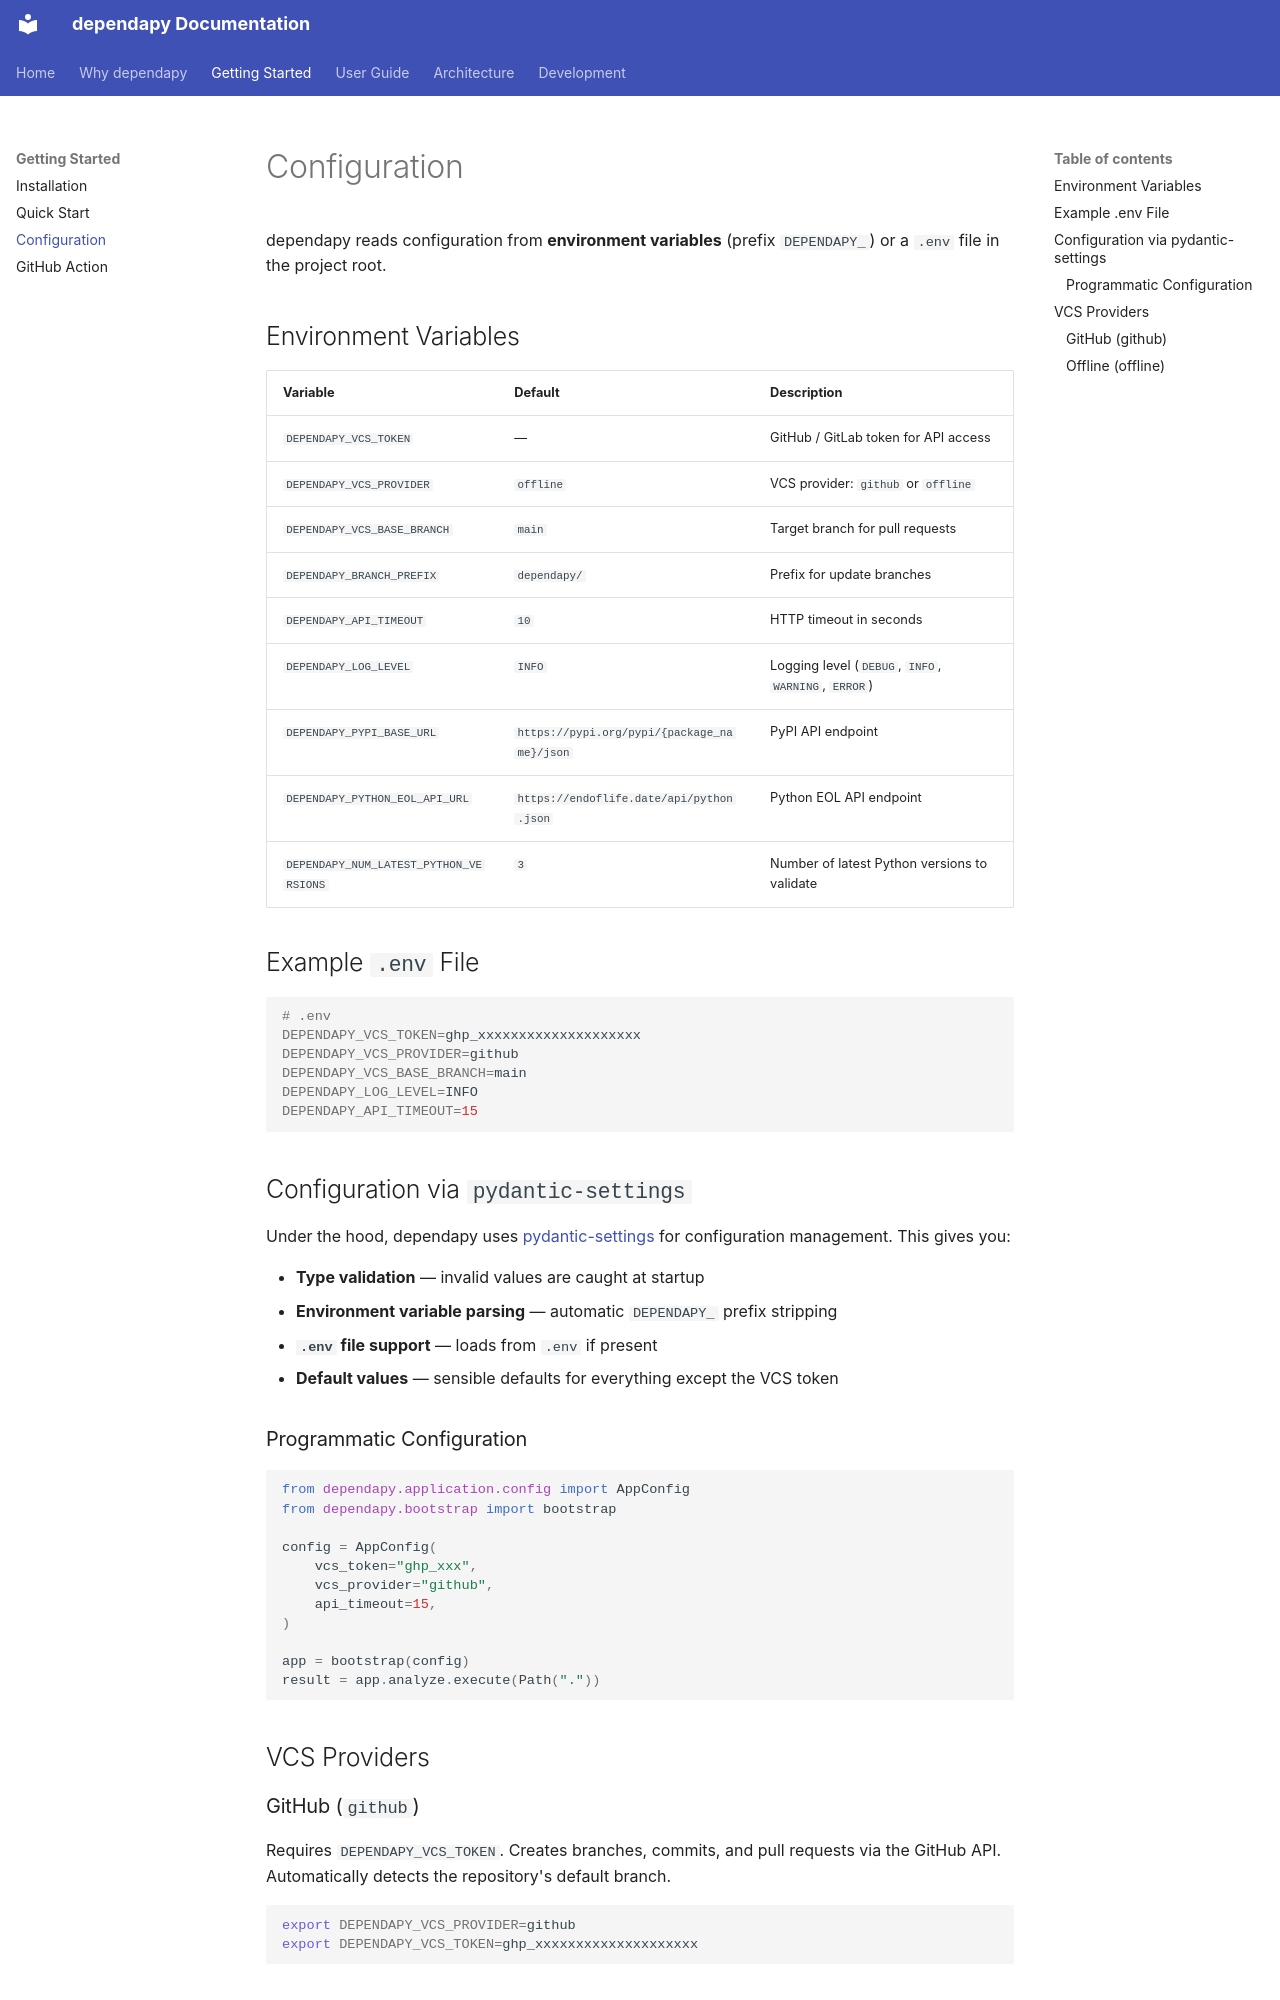

repository: stefanposs/dependapy · page: getting-started/configuration/index.html · generator: mkdocs

# Configuration

dependapy reads configuration from **environment variables** (prefix `DEPENDAPY_`)
or a `.env` file in the project root.

## Environment Variables

| Variable | Default | Description |
|---|---|---|
| `DEPENDAPY_VCS_TOKEN` | — | GitHub / GitLab token for API access |
| `DEPENDAPY_VCS_PROVIDER` | `offline` | VCS provider: `github` or `offline` |
| `DEPENDAPY_VCS_BASE_BRANCH` | `main` | Target branch for pull requests |
| `DEPENDAPY_BRANCH_PREFIX` | `dependapy/` | Prefix for update branches |
| `DEPENDAPY_API_TIMEOUT` | `10` | HTTP timeout in seconds |
| `DEPENDAPY_LOG_LEVEL` | `INFO` | Logging level (`DEBUG`, `INFO`, `WARNING`, `ERROR`) |
| `DEPENDAPY_PYPI_BASE_URL` | `https://pypi.org/pypi/{package_name}/json` | PyPI API endpoint |
| `DEPENDAPY_PYTHON_EOL_API_URL` | `https://endoflife.date/api/python.json` | Python EOL API endpoint |
| `DEPENDAPY_NUM_LATEST_PYTHON_VERSIONS` | `3` | Number of latest Python versions to validate |

## Example `.env` File

```bash
# .env
DEPENDAPY_VCS_TOKEN=ghp_xxxxxxxxxxxxxxxxxxxx
DEPENDAPY_VCS_PROVIDER=github
DEPENDAPY_VCS_BASE_BRANCH=main
DEPENDAPY_LOG_LEVEL=INFO
DEPENDAPY_API_TIMEOUT=15
```

## Configuration via `pydantic-settings`

Under the hood, dependapy uses [pydantic-settings](https://docs.pydantic.dev/latest/concepts/pydantic_settings/)
for configuration management. This gives you:

- **Type validation** — invalid values are caught at startup
- **Environment variable parsing** — automatic `DEPENDAPY_` prefix stripping
- **`.env` file support** — loads from `.env` if present
- **Default values** — sensible defaults for everything except the VCS token

### Programmatic Configuration

```python
from dependapy.application.config import AppConfig
from dependapy.bootstrap import bootstrap

config = AppConfig(
    vcs_token="ghp_xxx",
    vcs_provider="github",
    api_timeout=15,
)

app = bootstrap(config)
result = app.analyze.execute(Path("."))
```

## VCS Providers

### GitHub (`github`)

Requires `DEPENDAPY_VCS_TOKEN`. Creates branches, commits, and pull requests
via the GitHub API. Automatically detects the repository's default branch.

```bash
export DEPENDAPY_VCS_PROVIDER=github
export DEPENDAPY_VCS_TOKEN=ghp_xxxxxxxxxxxxxxxxxxxx
```
